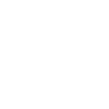
t = 0.00 s
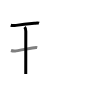
t = 2.50 s
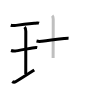
t = 5.25 s
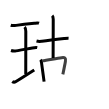
t = 7.75 s
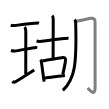
t = 10.50 s
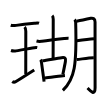
t = 13.00 s

The animated SVG that drew these frames (rendered in a browser with its animation timeline set to each time). Animation: 13 SMIL elements (animate=13); one cycle of 13.00 s.

<svg width="109px" height="109px" viewBox="0 0 px 109px" xmlns="http://www.w3.org/2000/svg" xmlns:xlink="http://www.w3.org/1999/xlink" xml:space="preserve" version="1.1"  baseProfile="full">
<path d="M10.75,25.25c1.88,0.62,3.94,0.36,5.39,0.14c3.72-0.56,12.42-1.57,18.11-2.09c1.39-0.13,3.42-0.62,4.75-0.05" style="fill:none;stroke:black;stroke-width:3;opacity:0">
  <animate attributeType="CSS" attributeName="opacity" from="0" to="1" begin="0s" dur="1s" repeatCount="0" fill="freeze" />
</path>
<path d="M24.57,27.02c1.02,1.02,1.23,2.36,1.23,4.23c0,5.95-0.05,35.3-0.05,42.75" style="fill:none;stroke:black;stroke-width:3;opacity:0">
  <animate attributeType="CSS" attributeName="opacity" from="0" to="1" begin="1s" dur="1s" repeatCount="0" fill="freeze" />
</path>
<path d="M11,50.5c1.88,0.62,3.83,0.56,5.01,0.37c3.25-0.53,13.74-2.62,18.23-3.19c0.69-0.09,1.88-0.3,3-0.06" style="fill:none;stroke:black;stroke-width:3;opacity:0">
  <animate attributeType="CSS" attributeName="opacity" from="0" to="1" begin="2s" dur="1s" repeatCount="0" fill="freeze" />
</path>
<path d="M12.25,81.5c1,0.75,2.11,0.98,3.75,0c6.25-3.75,9.88-6.25,18.25-11.5" style="fill:none;stroke:black;stroke-width:3;opacity:0">
  <animate attributeType="CSS" attributeName="opacity" from="0" to="1" begin="3s" dur="1s" repeatCount="0" fill="freeze" />
</path>
<path d="M36.51,41.05c2.24,0.58,3.67,0.37,5.36,0.19c6.88-0.74,15.53-1.83,22.26-2.69c1.5-0.19,2.99-0.42,4.44-0.34" style="fill:none;stroke:black;stroke-width:3;opacity:0">
  <animate attributeType="CSS" attributeName="opacity" from="0" to="1" begin="4s" dur="1s" repeatCount="0" fill="freeze" />
</path>
<path d="M52.19,15.63c0.96,0.96,1.04,2.12,1.04,3.69c0,14.47-0.11,31.87-0.11,38.68" style="fill:none;stroke:black;stroke-width:3;opacity:0">
  <animate attributeType="CSS" attributeName="opacity" from="0" to="1" begin="5s" dur="1s" repeatCount="0" fill="freeze" />
</path>
<path d="M40.4,59.76c0.86,0.86,0.97,1.74,1.15,3.11c0.44,3.39,1.22,8.97,1.93,14.26c0.21,1.55,0.41,3.08,0.6,4.52" style="fill:none;stroke:black;stroke-width:3;opacity:0">
  <animate attributeType="CSS" attributeName="opacity" from="0" to="1" begin="6s" dur="1s" repeatCount="0" fill="freeze" />
</path>
<path d="M42.37,60.86c4.71-0.67,13.81-2.39,19.22-3.21c3.33-0.5,4.42,0.34,3.83,3.73c-0.69,4.01-1.42,7.37-2.6,13.05" style="fill:none;stroke:black;stroke-width:3;opacity:0">
  <animate attributeType="CSS" attributeName="opacity" from="0" to="1" begin="7s" dur="1s" repeatCount="0" fill="freeze" />
</path>
<path d="M44.99,77.97c3.38-0.28,10.68-1.38,16.13-2.05c1.43-0.18,2.73-0.32,3.8-0.42" style="fill:none;stroke:black;stroke-width:3;opacity:0">
  <animate attributeType="CSS" attributeName="opacity" from="0" to="1" begin="8s" dur="1s" repeatCount="0" fill="freeze" />
</path>
<path d="M74.51,19.63c0.8,0.8,1.14,1.87,1.16,2.82c1.2,42.8-0.92,56.67-12.82,67.92" style="fill:none;stroke:black;stroke-width:3;opacity:0">
  <animate attributeType="CSS" attributeName="opacity" from="0" to="1" begin="9s" dur="1s" repeatCount="0" fill="freeze" />
</path>
<path d="M76.59,21.21c1.82-0.24,12.81-2.7,14.17-2.96c2.43-0.47,4.29,0.63,4.29,3.71c0,3.04,0.04,46.66,0.04,65.82c0,9.1-5.62,2.16-7.52,0.26" style="fill:none;stroke:black;stroke-width:3;opacity:0">
  <animate attributeType="CSS" attributeName="opacity" from="0" to="1" begin="10s" dur="1s" repeatCount="0" fill="freeze" />
</path>
<path d="M76.88,40.75c5.93-0.89,11.89-1.74,17.1-2.05" style="fill:none;stroke:black;stroke-width:3;opacity:0">
  <animate attributeType="CSS" attributeName="opacity" from="0" to="1" begin="11s" dur="1s" repeatCount="0" fill="freeze" />
</path>
<path d="M76.75,59.57c4.97-0.5,11.33-1.69,17.08-1.83" style="fill:none;stroke:black;stroke-width:3;opacity:0">
  <animate attributeType="CSS" attributeName="opacity" from="0" to="1" begin="12s" dur="1s" repeatCount="0" fill="freeze" />
</path>
</svg>
